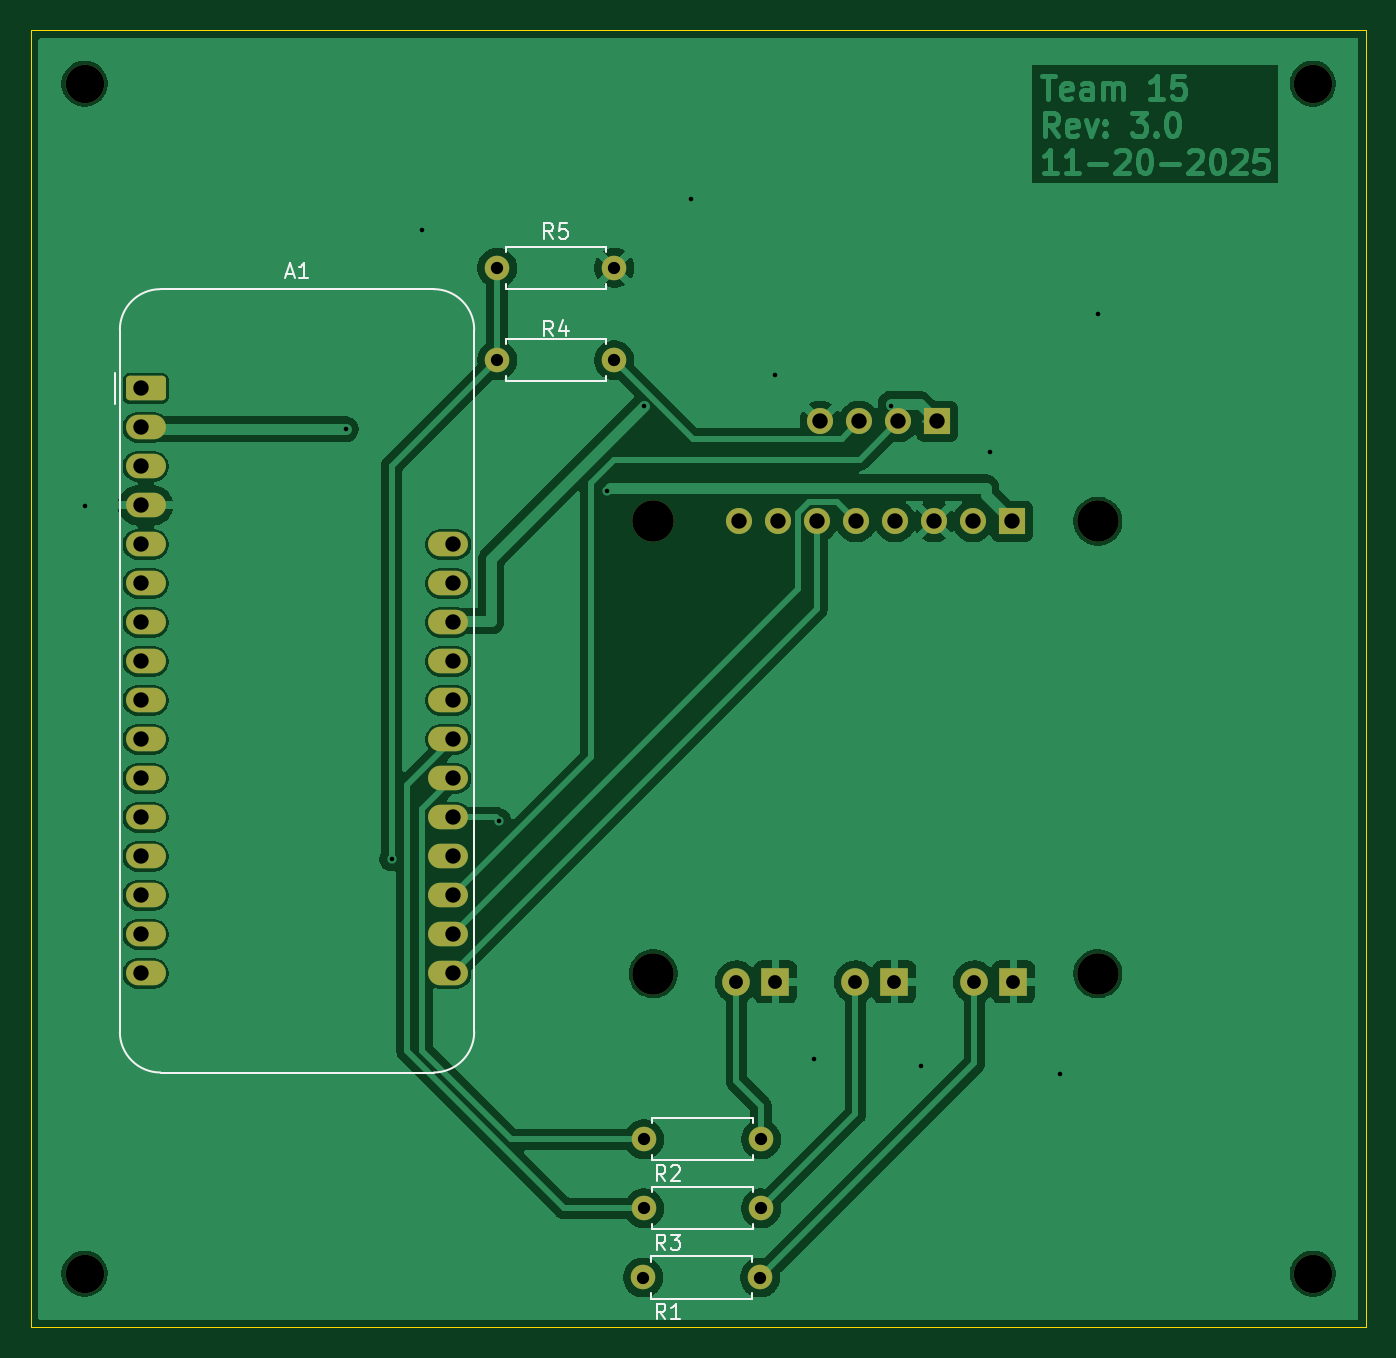
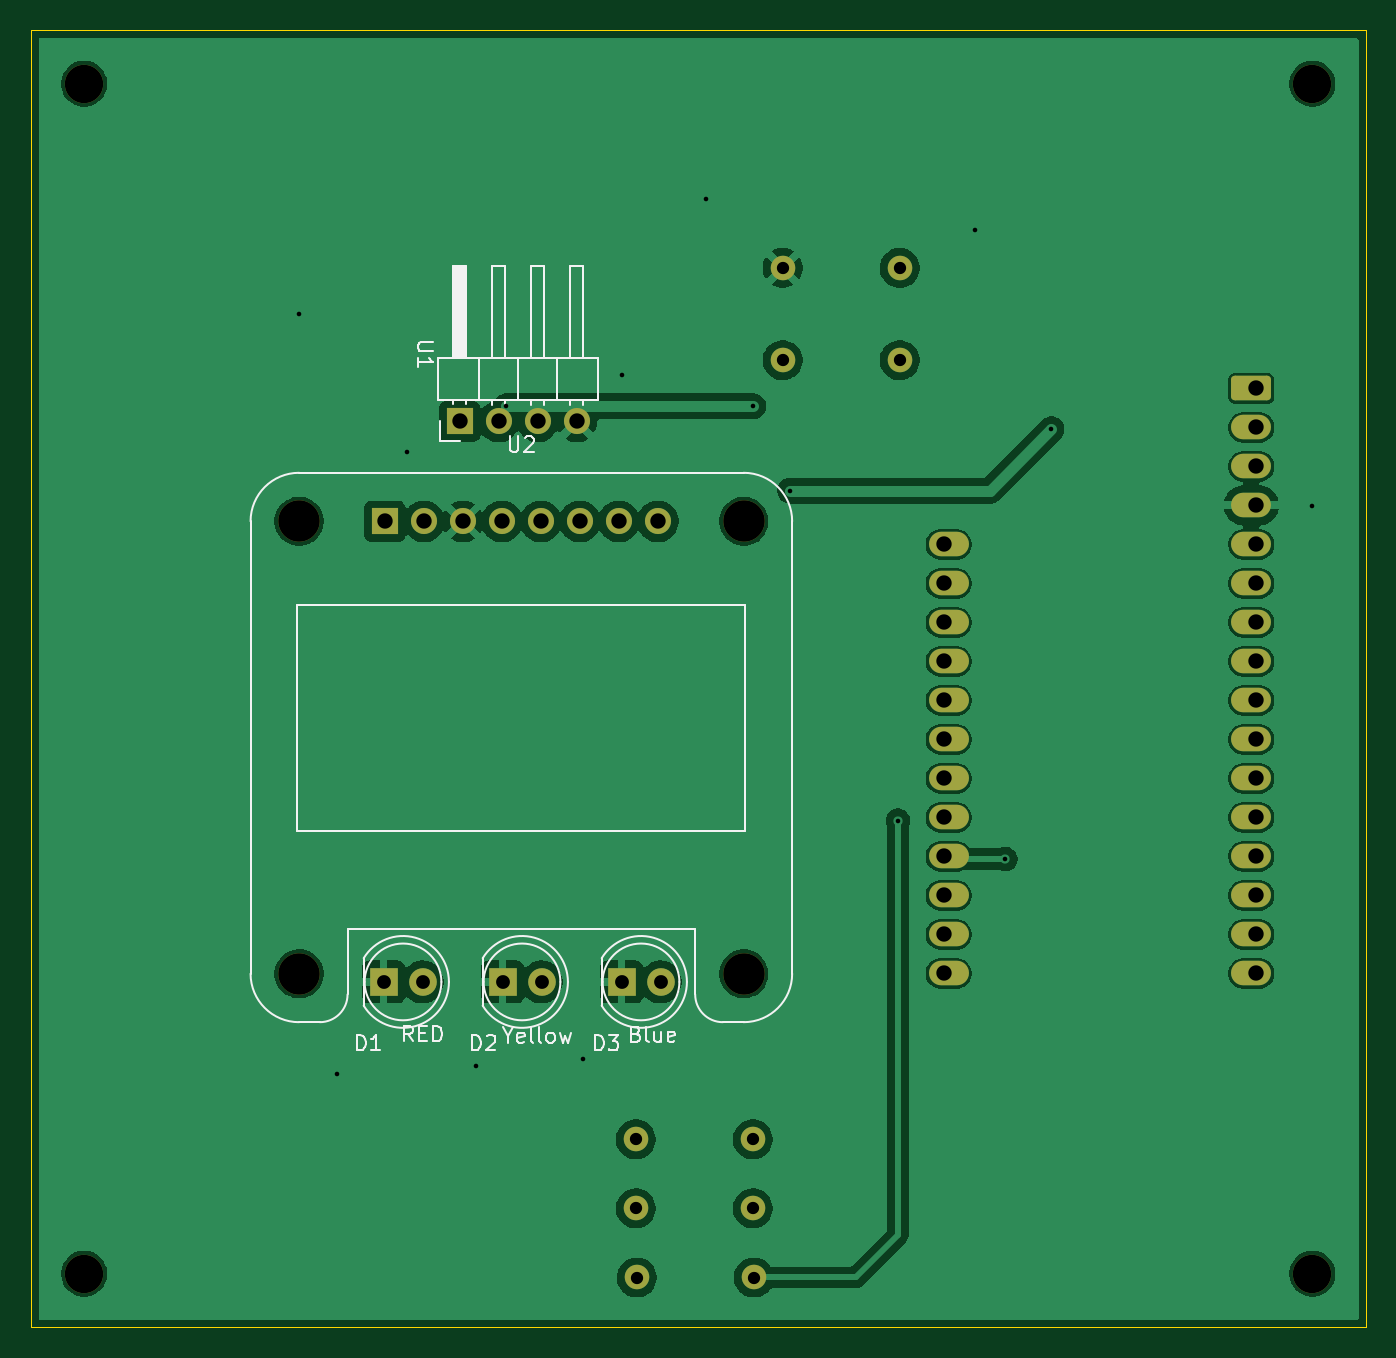
Circuit board: 11 layer files. Board 87.0 x 84.5 mm.
- bottom_copper: Distance sensor PSC-B_Cu.gbr (112035 bytes)
- bottom_mask: Distance sensor PSC-B_Mask.gbr (3298 bytes)
- paste: Distance sensor PSC-B_Paste.gbr (461 bytes)
- bottom_silk: Distance sensor PSC-B_Silkscreen.gbr (17799 bytes)
- outline: Distance sensor PSC-Edge_Cuts.gbr (615 bytes)
- top_copper: Distance sensor PSC-F_Cu.gbr (109158 bytes)
- top_mask: Distance sensor PSC-F_Mask.gbr (3298 bytes)
- paste: Distance sensor PSC-F_Paste.gbr (461 bytes)
- top_silk: Distance sensor PSC-F_Silkscreen.gbr (11086 bytes)
- drill: Distance sensor PSC-NPTH.drl (523 bytes)
- drill: Distance sensor PSC-PTH.drl (1614 bytes)

=== bottom_copper: Distance sensor PSC-B_Cu.gbr (112035 bytes, source omitted) ===
=== bottom_mask: Distance sensor PSC-B_Mask.gbr ===
%TF.GenerationSoftware,KiCad,Pcbnew,9.0.6*%
%TF.CreationDate,2025-11-20T03:37:51-08:00*%
%TF.ProjectId,Distance sensor PSC,44697374-616e-4636-9520-73656e736f72,2.0*%
%TF.SameCoordinates,Original*%
%TF.FileFunction,Soldermask,Bot*%
%TF.FilePolarity,Negative*%
%FSLAX46Y46*%
G04 Gerber Fmt 4.6, Leading zero omitted, Abs format (unit mm)*
G04 Created by KiCad (PCBNEW 9.0.6) date 2025-11-20 03:37:51*
%MOMM*%
%LPD*%
G01*
G04 APERTURE LIST*
G04 Aperture macros list*
%AMRoundRect*
0 Rectangle with rounded corners*
0 $1 Rounding radius*
0 $2 $3 $4 $5 $6 $7 $8 $9 X,Y pos of 4 corners*
0 Add a 4 corners polygon primitive as box body*
4,1,4,$2,$3,$4,$5,$6,$7,$8,$9,$2,$3,0*
0 Add four circle primitives for the rounded corners*
1,1,$1+$1,$2,$3*
1,1,$1+$1,$4,$5*
1,1,$1+$1,$6,$7*
1,1,$1+$1,$8,$9*
0 Add four rect primitives between the rounded corners*
20,1,$1+$1,$2,$3,$4,$5,0*
20,1,$1+$1,$4,$5,$6,$7,0*
20,1,$1+$1,$6,$7,$8,$9,0*
20,1,$1+$1,$8,$9,$2,$3,0*%
G04 Aperture macros list end*
%ADD10C,1.600000*%
%ADD11C,2.500000*%
%ADD12RoundRect,0.250000X-1.050000X-0.550000X1.050000X-0.550000X1.050000X0.550000X-1.050000X0.550000X0*%
%ADD13O,2.600000X1.600000*%
%ADD14R,1.800000X1.800000*%
%ADD15C,1.800000*%
%ADD16R,1.700000X1.700000*%
%ADD17C,1.700000*%
%ADD18C,2.700000*%
G04 APERTURE END LIST*
D10*
%TO.C,R4*%
X127000000Y-69500000D03*
X119380000Y-69500000D03*
%TD*%
%TO.C,R5*%
X119380000Y-63500000D03*
X127000000Y-63500000D03*
%TD*%
%TO.C,R2*%
X128940000Y-120250000D03*
X136560000Y-120250000D03*
%TD*%
D11*
%TO.C,REF\u002A\u002A*%
X172500000Y-51500000D03*
%TD*%
D12*
%TO.C,A1*%
X96480000Y-71340000D03*
D13*
X96480000Y-73880000D03*
X96480000Y-76420000D03*
X96480000Y-78960000D03*
X96480000Y-81500000D03*
X96480000Y-84040000D03*
X96480000Y-86580000D03*
X96480000Y-89120000D03*
X96480000Y-91660000D03*
X96480000Y-94200000D03*
X96480000Y-96740000D03*
X96480000Y-99280000D03*
X96480000Y-101820000D03*
X96480000Y-104360000D03*
X96480000Y-106900000D03*
X96480000Y-109440000D03*
X116200000Y-109440000D03*
X116200000Y-106900000D03*
X116200000Y-104360000D03*
X116200000Y-101820000D03*
X116200000Y-99280000D03*
X116200000Y-96740000D03*
X116200000Y-94200000D03*
X116200000Y-91660000D03*
X116200000Y-89120000D03*
X116200000Y-86580000D03*
X116200000Y-84040000D03*
X116200000Y-81500000D03*
%TD*%
D11*
%TO.C,REF\u002A\u002A*%
X92500000Y-51500000D03*
%TD*%
D10*
%TO.C,R1*%
X128880000Y-129250000D03*
X136500000Y-129250000D03*
%TD*%
%TO.C,R3*%
X128940000Y-124750000D03*
X136560000Y-124750000D03*
%TD*%
D11*
%TO.C,REF\u002A\u002A*%
X172500000Y-129000000D03*
%TD*%
%TO.C,REF\u002A\u002A*%
X92500000Y-129000000D03*
%TD*%
D14*
%TO.C,D3*%
X137500000Y-110000000D03*
D15*
X134960000Y-110000000D03*
%TD*%
D16*
%TO.C,U1*%
X148040000Y-73500000D03*
D17*
X145500000Y-73500000D03*
X142960000Y-73500000D03*
X140420000Y-73500000D03*
%TD*%
D18*
%TO.C,U2*%
X158500000Y-109464000D03*
X158500000Y-80000000D03*
X129544000Y-109464000D03*
X129544000Y-80000000D03*
D16*
X152912000Y-80000000D03*
D17*
X150372000Y-80000000D03*
X147832000Y-80000000D03*
X145292000Y-80000000D03*
X142752000Y-80000000D03*
X140212000Y-80000000D03*
X137672000Y-80000000D03*
X135132000Y-80000000D03*
%TD*%
D14*
%TO.C,D1*%
X153000000Y-110000000D03*
D15*
X150460000Y-110000000D03*
%TD*%
D14*
%TO.C,D2*%
X145250000Y-110000000D03*
D15*
X142710000Y-110000000D03*
%TD*%
M02*

=== paste: Distance sensor PSC-B_Paste.gbr ===
%TF.GenerationSoftware,KiCad,Pcbnew,9.0.6*%
%TF.CreationDate,2025-11-20T03:37:51-08:00*%
%TF.ProjectId,Distance sensor PSC,44697374-616e-4636-9520-73656e736f72,2.0*%
%TF.SameCoordinates,Original*%
%TF.FileFunction,Paste,Bot*%
%TF.FilePolarity,Positive*%
%FSLAX46Y46*%
G04 Gerber Fmt 4.6, Leading zero omitted, Abs format (unit mm)*
G04 Created by KiCad (PCBNEW 9.0.6) date 2025-11-20 03:37:51*
%MOMM*%
%LPD*%
G01*
G04 APERTURE LIST*
G04 APERTURE END LIST*
M02*

=== bottom_silk: Distance sensor PSC-B_Silkscreen.gbr (17799 bytes, source omitted) ===
=== outline: Distance sensor PSC-Edge_Cuts.gbr ===
%TF.GenerationSoftware,KiCad,Pcbnew,9.0.6*%
%TF.CreationDate,2025-11-20T03:37:52-08:00*%
%TF.ProjectId,Distance sensor PSC,44697374-616e-4636-9520-73656e736f72,2.0*%
%TF.SameCoordinates,Original*%
%TF.FileFunction,Profile,NP*%
%FSLAX46Y46*%
G04 Gerber Fmt 4.6, Leading zero omitted, Abs format (unit mm)*
G04 Created by KiCad (PCBNEW 9.0.6) date 2025-11-20 03:37:52*
%MOMM*%
%LPD*%
G01*
G04 APERTURE LIST*
%TA.AperFunction,Profile*%
%ADD10C,0.050000*%
%TD*%
G04 APERTURE END LIST*
D10*
X89000000Y-48029624D02*
X175970376Y-48029624D01*
X175970376Y-132500000D01*
X89000000Y-132500000D01*
X89000000Y-48029624D01*
M02*

=== top_copper: Distance sensor PSC-F_Cu.gbr (109158 bytes, source omitted) ===
=== top_mask: Distance sensor PSC-F_Mask.gbr ===
%TF.GenerationSoftware,KiCad,Pcbnew,9.0.6*%
%TF.CreationDate,2025-11-20T03:37:51-08:00*%
%TF.ProjectId,Distance sensor PSC,44697374-616e-4636-9520-73656e736f72,2.0*%
%TF.SameCoordinates,Original*%
%TF.FileFunction,Soldermask,Top*%
%TF.FilePolarity,Negative*%
%FSLAX46Y46*%
G04 Gerber Fmt 4.6, Leading zero omitted, Abs format (unit mm)*
G04 Created by KiCad (PCBNEW 9.0.6) date 2025-11-20 03:37:51*
%MOMM*%
%LPD*%
G01*
G04 APERTURE LIST*
G04 Aperture macros list*
%AMRoundRect*
0 Rectangle with rounded corners*
0 $1 Rounding radius*
0 $2 $3 $4 $5 $6 $7 $8 $9 X,Y pos of 4 corners*
0 Add a 4 corners polygon primitive as box body*
4,1,4,$2,$3,$4,$5,$6,$7,$8,$9,$2,$3,0*
0 Add four circle primitives for the rounded corners*
1,1,$1+$1,$2,$3*
1,1,$1+$1,$4,$5*
1,1,$1+$1,$6,$7*
1,1,$1+$1,$8,$9*
0 Add four rect primitives between the rounded corners*
20,1,$1+$1,$2,$3,$4,$5,0*
20,1,$1+$1,$4,$5,$6,$7,0*
20,1,$1+$1,$6,$7,$8,$9,0*
20,1,$1+$1,$8,$9,$2,$3,0*%
G04 Aperture macros list end*
%ADD10C,1.600000*%
%ADD11C,2.500000*%
%ADD12RoundRect,0.250000X-1.050000X-0.550000X1.050000X-0.550000X1.050000X0.550000X-1.050000X0.550000X0*%
%ADD13O,2.600000X1.600000*%
%ADD14R,1.800000X1.800000*%
%ADD15C,1.800000*%
%ADD16R,1.700000X1.700000*%
%ADD17C,1.700000*%
%ADD18C,2.700000*%
G04 APERTURE END LIST*
D10*
%TO.C,R4*%
X127000000Y-69500000D03*
X119380000Y-69500000D03*
%TD*%
%TO.C,R5*%
X119380000Y-63500000D03*
X127000000Y-63500000D03*
%TD*%
%TO.C,R2*%
X128940000Y-120250000D03*
X136560000Y-120250000D03*
%TD*%
D11*
%TO.C,REF\u002A\u002A*%
X172500000Y-51500000D03*
%TD*%
D12*
%TO.C,A1*%
X96480000Y-71340000D03*
D13*
X96480000Y-73880000D03*
X96480000Y-76420000D03*
X96480000Y-78960000D03*
X96480000Y-81500000D03*
X96480000Y-84040000D03*
X96480000Y-86580000D03*
X96480000Y-89120000D03*
X96480000Y-91660000D03*
X96480000Y-94200000D03*
X96480000Y-96740000D03*
X96480000Y-99280000D03*
X96480000Y-101820000D03*
X96480000Y-104360000D03*
X96480000Y-106900000D03*
X96480000Y-109440000D03*
X116200000Y-109440000D03*
X116200000Y-106900000D03*
X116200000Y-104360000D03*
X116200000Y-101820000D03*
X116200000Y-99280000D03*
X116200000Y-96740000D03*
X116200000Y-94200000D03*
X116200000Y-91660000D03*
X116200000Y-89120000D03*
X116200000Y-86580000D03*
X116200000Y-84040000D03*
X116200000Y-81500000D03*
%TD*%
D11*
%TO.C,REF\u002A\u002A*%
X92500000Y-51500000D03*
%TD*%
D10*
%TO.C,R1*%
X128880000Y-129250000D03*
X136500000Y-129250000D03*
%TD*%
%TO.C,R3*%
X128940000Y-124750000D03*
X136560000Y-124750000D03*
%TD*%
D11*
%TO.C,REF\u002A\u002A*%
X172500000Y-129000000D03*
%TD*%
%TO.C,REF\u002A\u002A*%
X92500000Y-129000000D03*
%TD*%
D14*
%TO.C,D3*%
X137500000Y-110000000D03*
D15*
X134960000Y-110000000D03*
%TD*%
D16*
%TO.C,U1*%
X148040000Y-73500000D03*
D17*
X145500000Y-73500000D03*
X142960000Y-73500000D03*
X140420000Y-73500000D03*
%TD*%
D18*
%TO.C,U2*%
X158500000Y-109464000D03*
X158500000Y-80000000D03*
X129544000Y-109464000D03*
X129544000Y-80000000D03*
D16*
X152912000Y-80000000D03*
D17*
X150372000Y-80000000D03*
X147832000Y-80000000D03*
X145292000Y-80000000D03*
X142752000Y-80000000D03*
X140212000Y-80000000D03*
X137672000Y-80000000D03*
X135132000Y-80000000D03*
%TD*%
D14*
%TO.C,D1*%
X153000000Y-110000000D03*
D15*
X150460000Y-110000000D03*
%TD*%
D14*
%TO.C,D2*%
X145250000Y-110000000D03*
D15*
X142710000Y-110000000D03*
%TD*%
M02*

=== paste: Distance sensor PSC-F_Paste.gbr ===
%TF.GenerationSoftware,KiCad,Pcbnew,9.0.6*%
%TF.CreationDate,2025-11-20T03:37:51-08:00*%
%TF.ProjectId,Distance sensor PSC,44697374-616e-4636-9520-73656e736f72,2.0*%
%TF.SameCoordinates,Original*%
%TF.FileFunction,Paste,Top*%
%TF.FilePolarity,Positive*%
%FSLAX46Y46*%
G04 Gerber Fmt 4.6, Leading zero omitted, Abs format (unit mm)*
G04 Created by KiCad (PCBNEW 9.0.6) date 2025-11-20 03:37:51*
%MOMM*%
%LPD*%
G01*
G04 APERTURE LIST*
G04 APERTURE END LIST*
M02*

=== top_silk: Distance sensor PSC-F_Silkscreen.gbr (11086 bytes, source omitted) ===
=== drill: Distance sensor PSC-NPTH.drl ===
M48
; DRILL file {KiCad 9.0.6} date 2025-11-20T03:41:11-0800
; FORMAT={-:-/ absolute / inch / decimal}
; #@! TF.CreationDate,2025-11-20T03:41:11-08:00
; #@! TF.GenerationSoftware,Kicad,Pcbnew,9.0.6
; #@! TF.FileFunction,NonPlated,1,2,NPTH
FMAT,2
INCH
; #@! TA.AperFunction,NonPlated,NPTH,ComponentDrill
T1C0.0984
; #@! TA.AperFunction,NonPlated,NPTH,ComponentDrill
T2C0.1063
%
G90
G05
T1
X3.6417Y-2.0276
X3.6417Y-5.0787
X6.7913Y-2.0276
X6.7913Y-5.0787
T2
X5.1002Y-3.1496
X5.1002Y-4.3096
X6.2402Y-3.1496
X6.2402Y-4.3096
M30

=== drill: Distance sensor PSC-PTH.drl ===
M48
; DRILL file {KiCad 9.0.6} date 2025-11-20T03:41:11-0800
; FORMAT={-:-/ absolute / inch / decimal}
; #@! TF.CreationDate,2025-11-20T03:41:11-08:00
; #@! TF.GenerationSoftware,Kicad,Pcbnew,9.0.6
; #@! TF.FileFunction,Plated,1,2,PTH
FMAT,2
INCH
; #@! TA.AperFunction,Plated,PTH,ViaDrill
T1C0.0118
; #@! TA.AperFunction,Plated,PTH,ComponentDrill
T2C0.0315
; #@! TA.AperFunction,Plated,PTH,ComponentDrill
T3C0.0354
; #@! TA.AperFunction,Plated,PTH,ComponentDrill
T4C0.0394
%
G90
G05
T1
X3.6417Y-3.1102
X4.311Y-2.9134
X4.4291Y-4.0157
X4.5079Y-2.4016
X4.7047Y-3.9173
X4.9803Y-3.0709
X5.0761Y-2.8543
X5.1969Y-2.3228
X5.4134Y-2.7756
X5.5118Y-4.5276
X5.7087Y-2.8543
X5.7874Y-4.5472
X5.9646Y-2.9724
X6.1417Y-4.5669
X6.2402Y-2.6181
T2
X4.7Y-2.5
X4.7Y-2.7362
X5.0Y-2.5
X5.0Y-2.7362
X5.074Y-5.0886
X5.0764Y-4.7343
X5.0764Y-4.9114
X5.374Y-5.0886
X5.3764Y-4.7343
X5.3764Y-4.9114
T3
X5.3134Y-4.3307
X5.4134Y-4.3307
X5.6185Y-4.3307
X5.7185Y-4.3307
X5.9236Y-4.3307
X6.0236Y-4.3307
T4
X3.7866Y-2.8087
X3.7866Y-2.9087
X3.7866Y-3.0087
X3.7866Y-3.1087
X3.7866Y-3.2087
X3.7866Y-3.3087
X3.7866Y-3.4087
X3.7866Y-3.5087
X3.7866Y-3.6087
X3.7866Y-3.7087
X3.7866Y-3.8087
X3.7866Y-3.9087
X3.7866Y-4.0087
X3.7866Y-4.1087
X3.7866Y-4.2087
X3.7866Y-4.3087
X4.5866Y-3.2087
X4.5866Y-3.3087
X4.5866Y-3.4087
X4.5866Y-3.5087
X4.5866Y-3.6087
X4.5866Y-3.7087
X4.5866Y-3.8087
X4.5866Y-3.9087
X4.5866Y-4.0087
X4.5866Y-4.1087
X4.5866Y-4.2087
X4.5866Y-4.3087
X5.3202Y-3.1496
X5.4202Y-3.1496
X5.5202Y-3.1496
X5.5283Y-2.8937
X5.6202Y-3.1496
X5.6283Y-2.8937
X5.7202Y-3.1496
X5.7283Y-2.8937
X5.8202Y-3.1496
X5.8283Y-2.8937
X5.9202Y-3.1496
X6.0202Y-3.1496
M30

